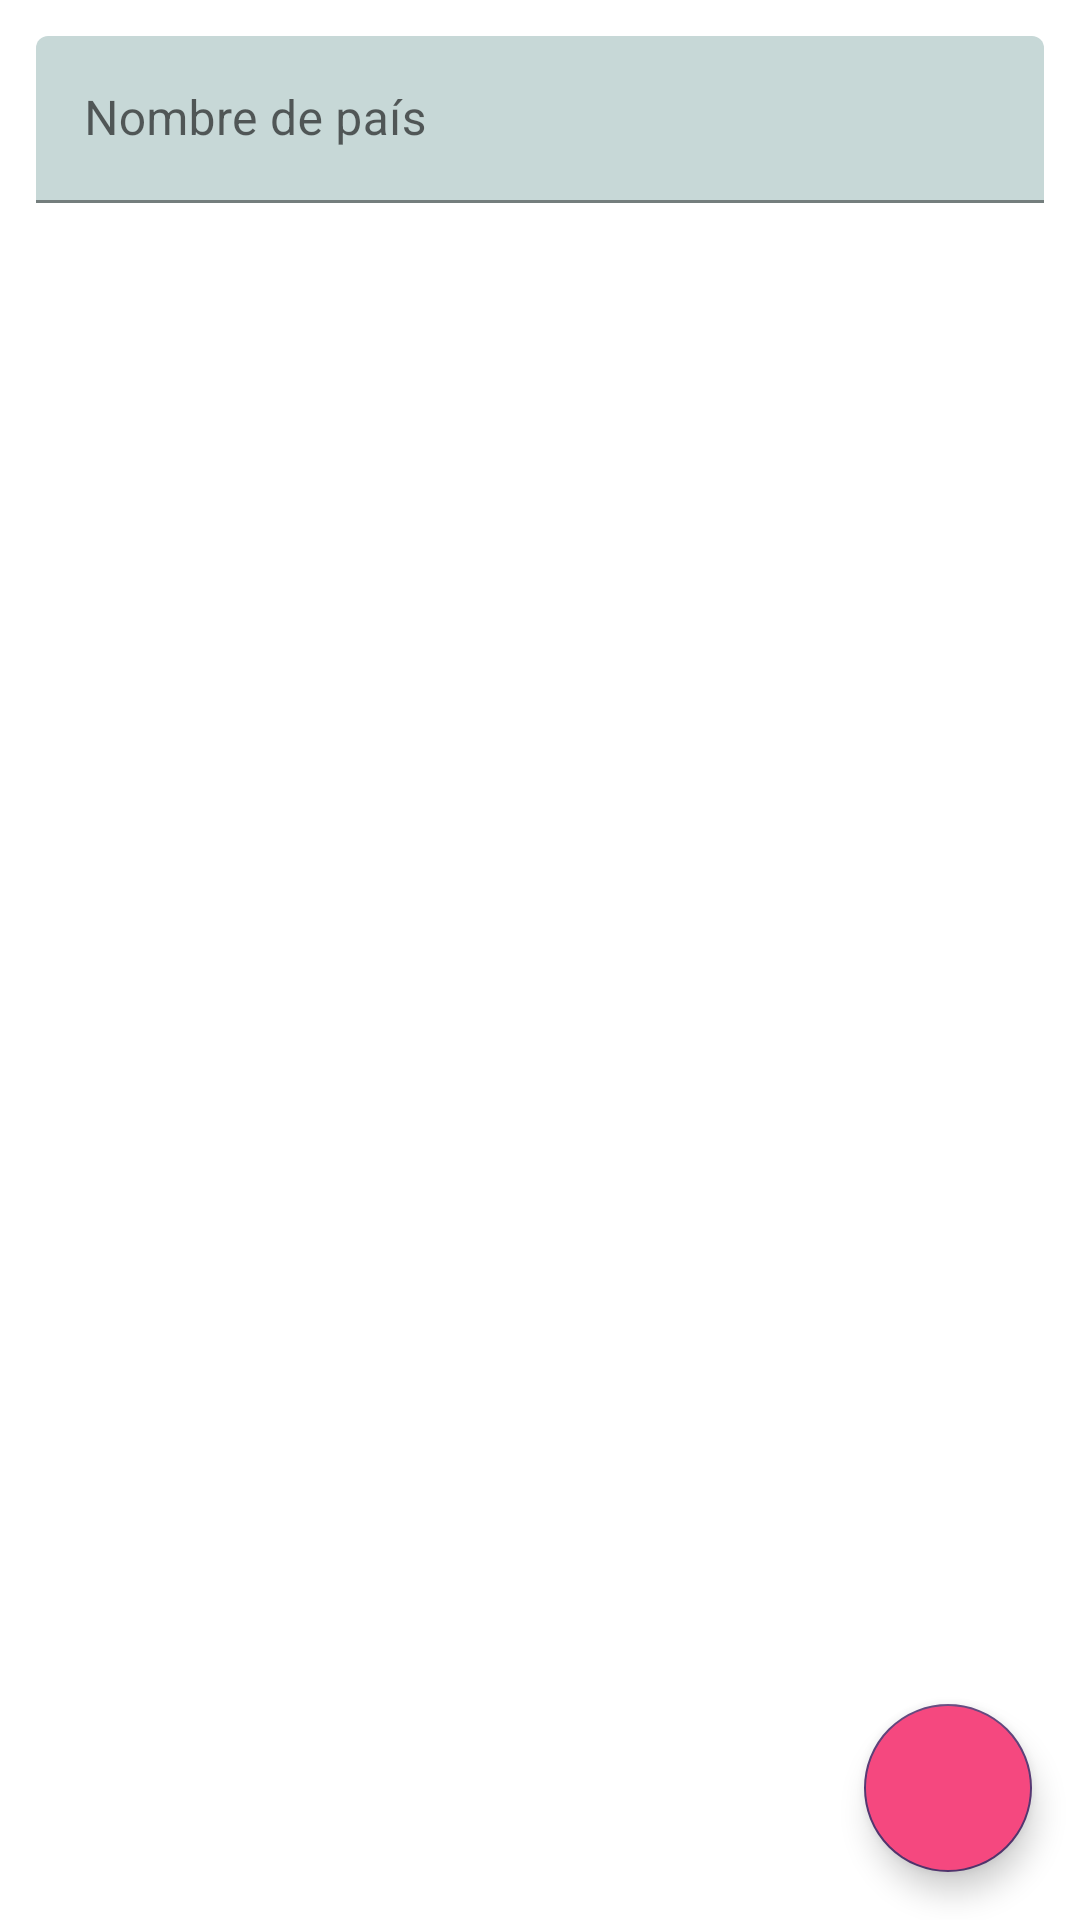

Reconstruct the res/layout file that produces this screen, plus the resources it refers to.
<!-- AndroidManifest.xml: application theme Theme.MyCountryApp -->
<!-- res/layout/fragment_buscar_paises.xml -->
<?xml version="1.0" encoding="utf-8"?>
<FrameLayout xmlns:android="http://schemas.android.com/apk/res/android"
    xmlns:tools="http://schemas.android.com/tools"
    android:layout_width="match_parent"
    android:layout_height="match_parent"
    xmlns:app="http://schemas.android.com/apk/res-auto"
    tools:context=".paises.fragments.BuscarPaisesFragment">

    <androidx.constraintlayout.widget.ConstraintLayout
        android:layout_width="match_parent"
        android:layout_height="match_parent"
        >
        <com.google.android.material.textfield.TextInputLayout
            android:id="@+id/buscarPaisTilBuscar"
            android:layout_width="match_parent"
            android:layout_height="wrap_content"
            android:layout_margin="12dp"
            android:hint="Nombre de país"
            android:textAlignment="center"
            app:endIconMode="custom"
            app:endIconDrawable="@drawable/ic_find_25"
            app:layout_constraintStart_toStartOf="parent"
            app:layout_constraintEnd_toEndOf="parent"
            app:layout_constraintTop_toTopOf="parent"
            app:layout_constraintBottom_toTopOf="@+id/buscarPaisRvPaises"
            >
            <com.google.android.material.textfield.TextInputEditText
                android:layout_width="match_parent"
                android:layout_height="match_parent"
                android:imeOptions="actionSearch"
                android:inputType="textCapWords"
                />
        </com.google.android.material.textfield.TextInputLayout>

        <androidx.recyclerview.widget.RecyclerView
            android:id="@+id/buscarPaisRvPaises"
            android:layout_width="match_parent"
            android:layout_height="0dp"
            android:layout_marginHorizontal="12dp"
            app:layout_constraintStart_toStartOf="parent"
            app:layout_constraintTop_toBottomOf="@+id/buscarPaisTilBuscar"
            app:layout_constraintBottom_toBottomOf="parent"
            />

        <com.google.android.material.floatingactionbutton.FloatingActionButton
            android:id="@+id/buscarPaisFabClear"
            android:layout_width="wrap_content"
            android:layout_height="wrap_content"
            android:src="@drawable/ic_clear_25"
            android:layout_margin="16sp"
            android:backgroundTint="@color/colorAccent"
            app:layout_constraintEnd_toEndOf="parent"
            app:layout_constraintBottom_toBottomOf="parent"
            />
    </androidx.constraintlayout.widget.ConstraintLayout>


</FrameLayout>
<!-- resources referenced by this layout -->
<resources>
  <color name="colorAccent">#f5487f</color>
  <style name="Theme.MyCountryApp" parent="Base.Theme.MyCountryApp" />
  <style name="Base.Theme.MyCountryApp" parent="Theme.MaterialComponents.DayNight.DarkActionBar">
          <item name="android:windowActivityTransitions">true</item>
          <item name="android:windowEnterTransition">@android:transition/fade</item>
          <item name="android:windowExitTransition">@android:transition/explode</item>
          
          <item name="colorPrimary">@color/colorPrimary</item>
          <item name="colorSecondary">@color/colorSecondary</item>
          <item name="colorTertiary">@color/colorTertiary</item>
          <item name="colorAccent">@color/colorAccent</item>
          <item name="colorSurface">@color/colorSurface</item>
      </style>
  <color name="colorPrimary">#1f306e</color>
  <color name="colorSecondary">#553772</color>
  <color name="colorTertiary">#8f3b76</color>
  <color name="colorSurface">#e3f6f5</color>
</resources>
